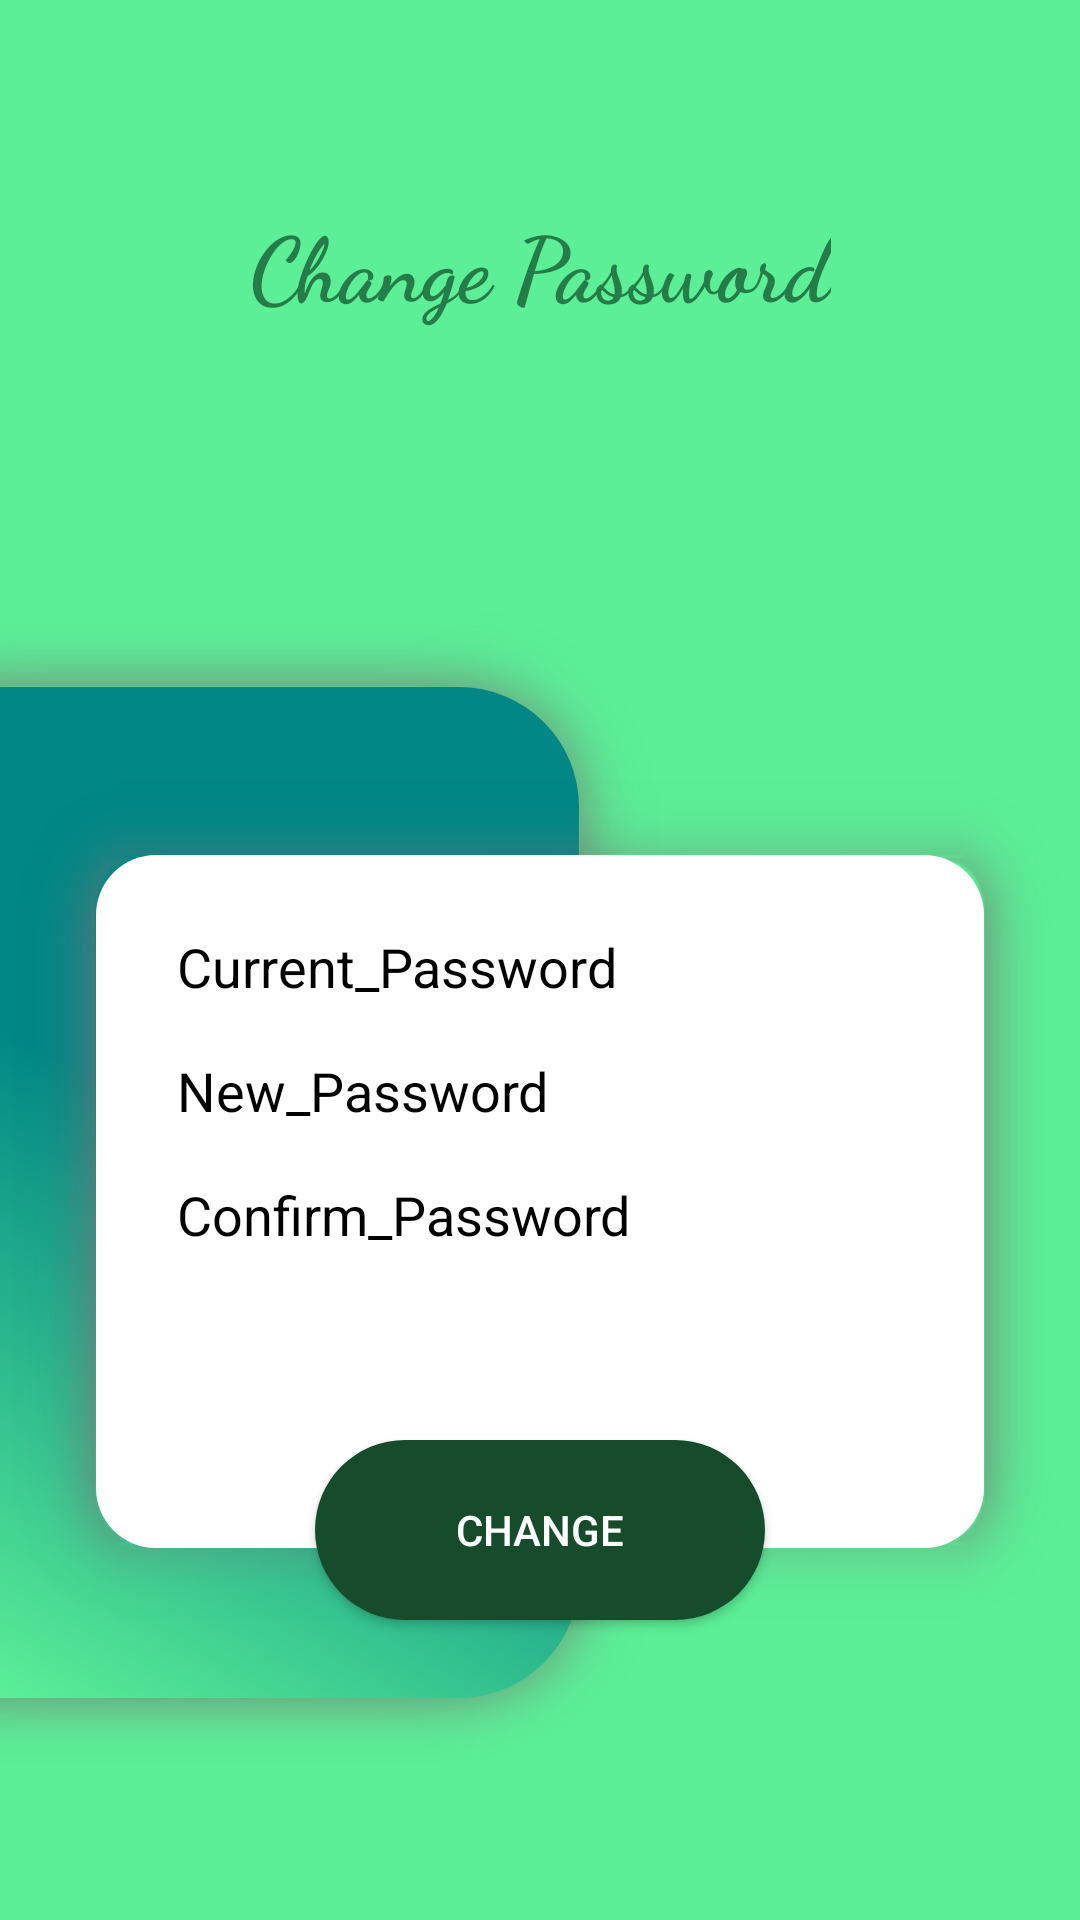

The Android layout XML behind this screen, and the referenced resources:
<!-- AndroidManifest.xml: application theme Theme.ChatAppTemplate -->
<!-- res/layout/activity_change_password.xml -->
<?xml version="1.0" encoding="utf-8"?>
<androidx.constraintlayout.widget.ConstraintLayout xmlns:android="http://schemas.android.com/apk/res/android"
    xmlns:app="http://schemas.android.com/apk/res-auto"
    xmlns:tools="http://schemas.android.com/tools"
    android:layout_width="match_parent"
    android:layout_height="match_parent"
    android:background="@color/colorOnBackground"
    tools:context=".ChangePassword">


    <TextView
        android:layout_width="wrap_content"
        android:layout_height="wrap_content"
        android:fontFamily="cursive"
        android:text="Change Password"
        android:textColor="@color/colorOnButton"
        android:textSize="30dp"
        android:textStyle="bold"
        app:layout_constraintBottom_toBottomOf="parent"
        app:layout_constraintEnd_toEndOf="parent"
        app:layout_constraintStart_toStartOf="parent"
        app:layout_constraintTop_toTopOf="parent"
        app:layout_constraintVertical_bias="0.112" />

    <RelativeLayout
        android:layout_width="220dp"
        android:layout_height="390dp"
        android:layout_marginTop="44dp"
        android:layout_marginBottom="48dp"
        android:background="@drawable/shape_left_panel"
        app:layout_constraintBottom_toBottomOf="parent"
        app:layout_constraintEnd_toEndOf="parent"
        app:layout_constraintHorizontal_bias="0.0"
        app:layout_constraintStart_toStartOf="parent"
        app:layout_constraintTop_toBottomOf="@+id/welcomeback"
        app:layout_constraintVertical_bias="0.156">


    </RelativeLayout>
    <LinearLayout
        android:id="@+id/Registerpanel"
        android:layout_width="350dp"
        android:layout_height="280dp"
        android:layout_marginTop="92dp"
        android:layout_marginBottom="100dp"
        android:paddingTop="40dp"
        android:paddingLeft="50dp"
        android:paddingRight="50dp"
        android:background="@drawable/shape_login"
        app:layout_constraintBottom_toBottomOf="parent"
        app:layout_constraintEnd_toEndOf="parent"
        app:layout_constraintStart_toStartOf="parent"
        android:orientation="vertical"
        app:layout_constraintTop_toBottomOf="@+id/welcomeback" >

        <EditText
            android:id="@+id/current_password"
            android:hint="Current_Password"
            android:textColor="@color/black"
            android:inputType="textPassword"
            android:imeOptions="actionUnspecified"
            android:textColorHint="@color/black"
            android:layout_width="match_parent"
            android:layout_height="wrap_content"
            android:maxLines="1"/>


        <EditText
            android:id="@+id/newpassword"
            android:hint="New_Password"
            android:textColor="@color/black"
            android:inputType="textPassword"
            android:imeOptions="actionUnspecified"
            android:textColorHint="@color/black"
            android:layout_width="match_parent"
            android:layout_height="wrap_content"
            android:maxLines="1"/>
        <EditText
            android:id="@+id/confirmpassword"
            android:layout_width="match_parent"
            android:layout_height="wrap_content"
            android:hint="Confirm_Password"
            android:imeOptions="actionUnspecified"
            android:inputType="textPassword"
            android:maxLines="1"
            android:textColor="@color/black"
            android:textColorHint="@color/black" />

    </LinearLayout>

    <Button
        android:id="@+id/change_button"
        android:layout_width="150dp"
        android:layout_height="60dp"
        android:text="Change"
        android:background="@drawable/login_button_back"
        app:layout_constraintBottom_toBottomOf="@+id/Registerpanel"
        app:layout_constraintStart_toStartOf="parent"
        app:layout_constraintEnd_toEndOf="parent"

        />

</androidx.constraintlayout.widget.ConstraintLayout>
<!-- resources referenced by this layout -->
<resources>
  <color name="black">#FF000000</color>
  <color name="colorOnBackground">#5CEF97</color>
  <color name="colorOnButton">#257C48</color>
  <!-- drawable login_button_back (drawable) -->
  <?xml version="1.0" encoding="utf-8"?>
  <shape android:shape="rectangle" xmlns:android="http://schemas.android.com/apk/res/android">
      <solid android:color="#164B2B"/>
      <corners android:radius="999dp"/>
  </shape>
  <!-- drawable shape_left_panel (drawable) -->
  <?xml version="1.0" encoding="utf-8"?>
  <layer-list xmlns:android="http://schemas.android.com/apk/res/android">
      <item android:drawable="@drawable/shadow_left"/>
      <item>
          <shape
              android:shape="rectangle">
              <corners android:topRightRadius="40dp"
                  android:bottomRightRadius="40dp"/>
              <gradient
                  android:angle="225"
                  android:startColor="@color/teal_700"
                  android:centerColor="@color/teal_700"
                  android:endColor="@color/colorOnBackground"/>
  
          </shape>
      </item>
  </layer-list>
  <!-- drawable shape_login (drawable) -->
  <?xml version="1.0" encoding="utf-8"?>
  <layer-list xmlns:android="http://schemas.android.com/apk/res/android">
      <item android:drawable="@drawable/shadow_login"/>
      <item>
          <shape
              android:shape="rectangle">
             <corners android:radius="20dp"/>
              <solid android:color="@color/white"/>
  
          </shape>
      </item>
  </layer-list>
  <style name="Theme.ChatAppTemplate" parent="Theme.AppCompat.NoActionBar">
          
          <item name="colorPrimary">@color/color_white</item>
          <item name="colorPrimaryVariant">@color/color_white</item>
          <item name="colorOnPrimary">@color/white</item>
          
          <item name="colorSecondary">@color/teal_200</item>
          <item name="colorSecondaryVariant">@color/teal_700</item>
          <item name="colorOnSecondary">@color/black</item>
          
          <item name="android:statusBarColor" tools:targetApi="l">?attr/colorPrimaryVariant</item>
          
          <item name="colorOnBackground">#5CEF97</item>
      </style>
  <color name="teal_700">#FF018786</color>
  <color name="white">#FFFFFFFF</color>
  <color name="color_white">#ffffff</color>
  <color name="teal_200">#FF03DAC5</color>
</resources>
